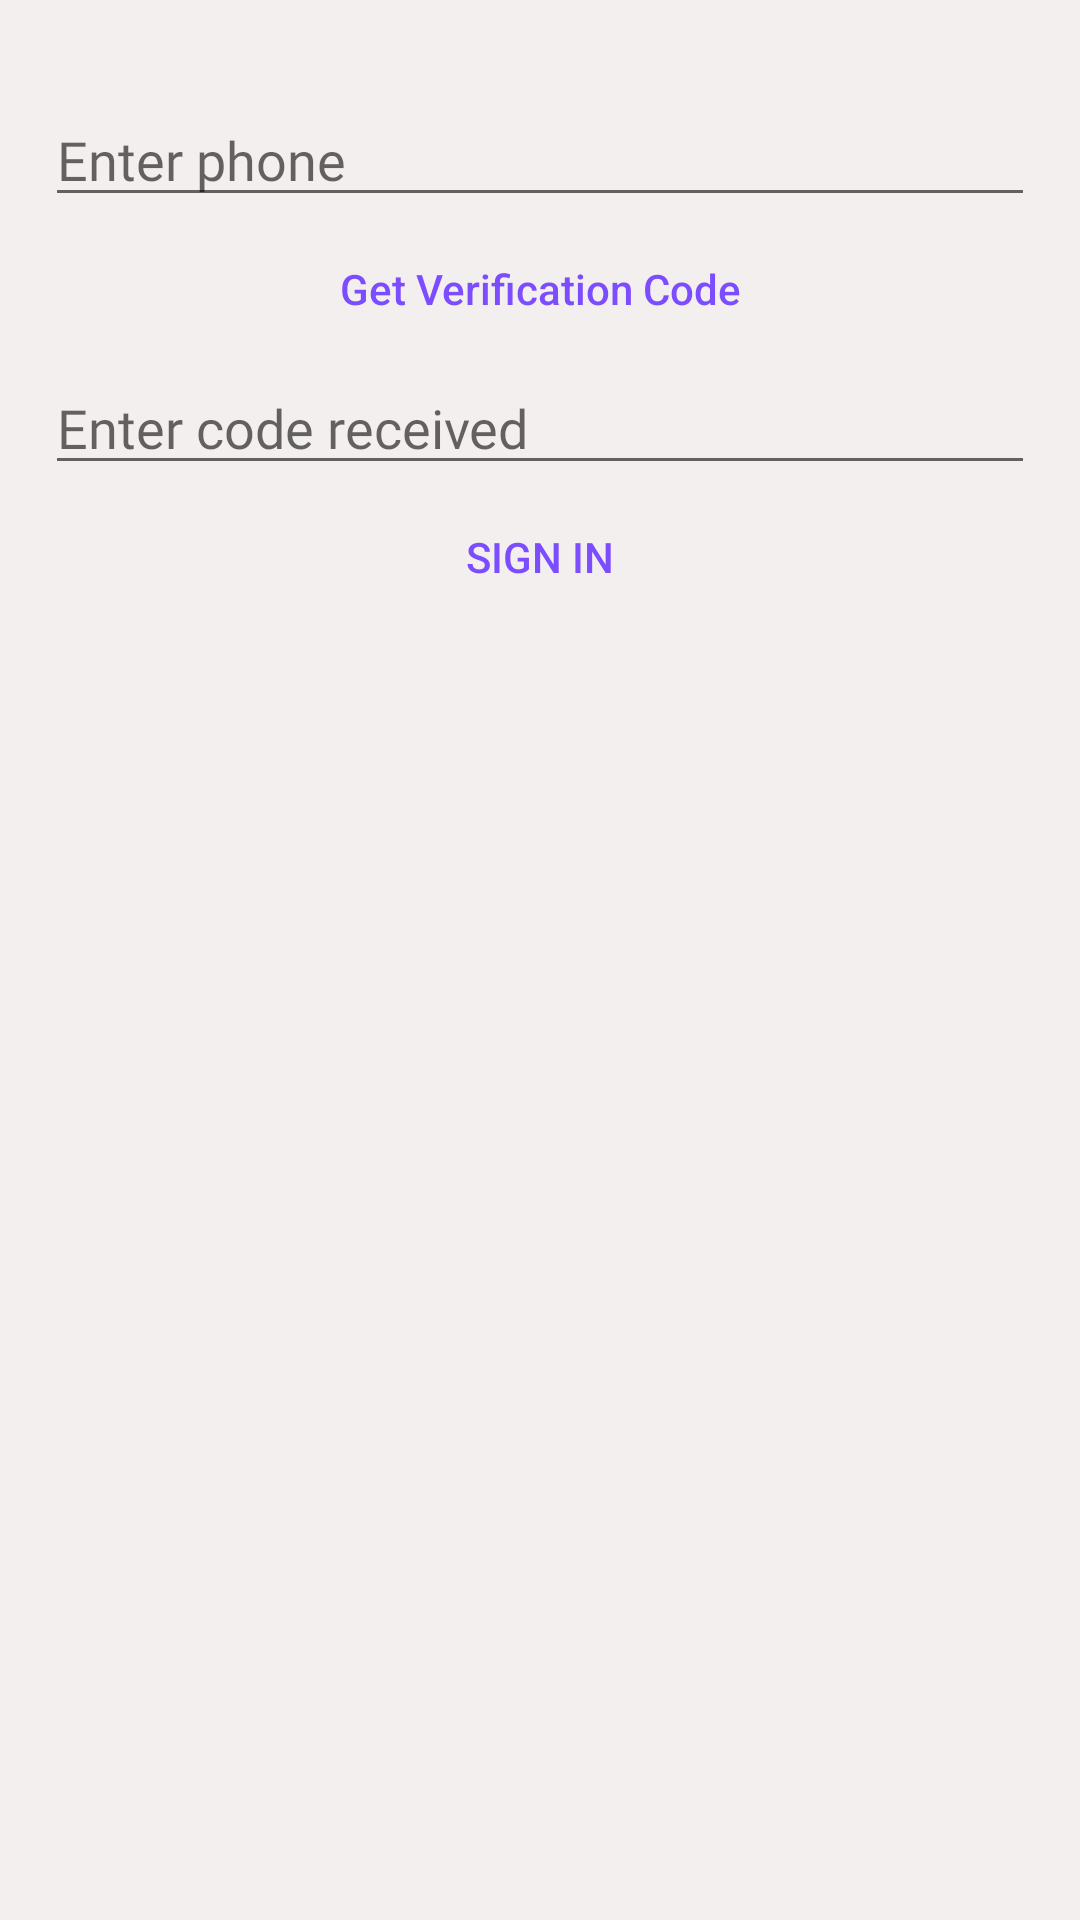

Here is an Android app screen rendered from its layout file. Give the layout XML and the strings, colors and styles it references.
<!-- AndroidManifest.xml: application theme AppTheme -->
<!-- res/layout/activity_phone_verification.xml -->
<?xml version="1.0" encoding="utf-8"?>
<RelativeLayout xmlns:android="http://schemas.android.com/apk/res/android"
  xmlns:tools="http://schemas.android.com/tools"
  android:layout_width="match_parent"
  android:layout_height="match_parent"
  android:orientation="vertical"
  tools:context=".PhoneVerification"
  >


  <ImageView
    android:id="@+id/imageView"
    android:layout_width="wrap_content"
    android:layout_height="wrap_content"
    android:layout_marginTop="16dp"
    android:layout_alignParentTop="true"
    android:layout_centerHorizontal="true"
    />

  <LinearLayout
    android:id="@+id/linearLayout"
    android:layout_width="match_parent"
    android:layout_height="wrap_content"
    android:layout_below="@id/imageView"
    android:padding="15dp"
    android:orientation="vertical">

    <EditText
      android:id="@+id/editTextPhone"
      android:layout_width="match_parent"
      android:layout_height="wrap_content"
      android:digits="0123456789"
      android:ems="10"
      android:fontFamily="@font/tajawal_medium"
      android:hint="Enter phone"
      android:inputType="phone"
      android:textColor="@color/colorPrimaryText"/>

    <Button
      android:id="@+id/buttonGetVerificationCode"
      style="@style/Widget.AppCompat.Button.Borderless.Colored"
      android:layout_width="match_parent"
      android:layout_height="wrap_content"
      android:onClick="sendVerificationCode"
      android:text="Get Verification Code"
      android:textAllCaps="false"/>

    <EditText
      android:id="@+id/editTextCode"
      android:layout_width="match_parent"
      android:layout_height="wrap_content"
      android:digits="0123456789"
      android:fontFamily="@font/tajawal_medium"
      android:hint="Enter code received"
      android:inputType="phone"
      android:textColor="@color/colorPrimaryText"/>

    <Button
      android:id="@+id/buttonSignIn"
      style="@style/Widget.AppCompat.Button.Borderless.Colored"
      android:layout_width="match_parent"
      android:layout_height="wrap_content"
      android:onClick="verifySignInCode"
      android:text="Sign In"
      />
  </LinearLayout>

</RelativeLayout>
<!-- resources referenced by this layout -->
<resources>
  <color name="colorPrimaryText">#212121</color>
  <style name="AppTheme" parent="Theme.AppCompat.Light.DarkActionBar">
      
      <item name="colorPrimary">@color/colorPrimary</item>
      <item name="colorPrimaryDark">@color/colorPrimaryDark</item>
      <item name="colorAccent">@color/colorAccent</item>
      <item name="android:windowBackground">@color/colorBackgroundActivity</item>
    </style>
  <color name="colorPrimary">#009688</color>
  <color name="colorPrimaryDark">#00796B</color>
  <color name="colorAccent">#7C4DFF</color>
  <color name="colorBackgroundActivity">#f4efef</color>
</resources>
